The GitHub repository priyanshudutta04/AI-Self-Checkout contains a labelled image folder "aug_data" with 7 categories: Dove, Lays, marble cake, Maza, Munch, Thums Up, Time Pass. Examples follow, each with its label.

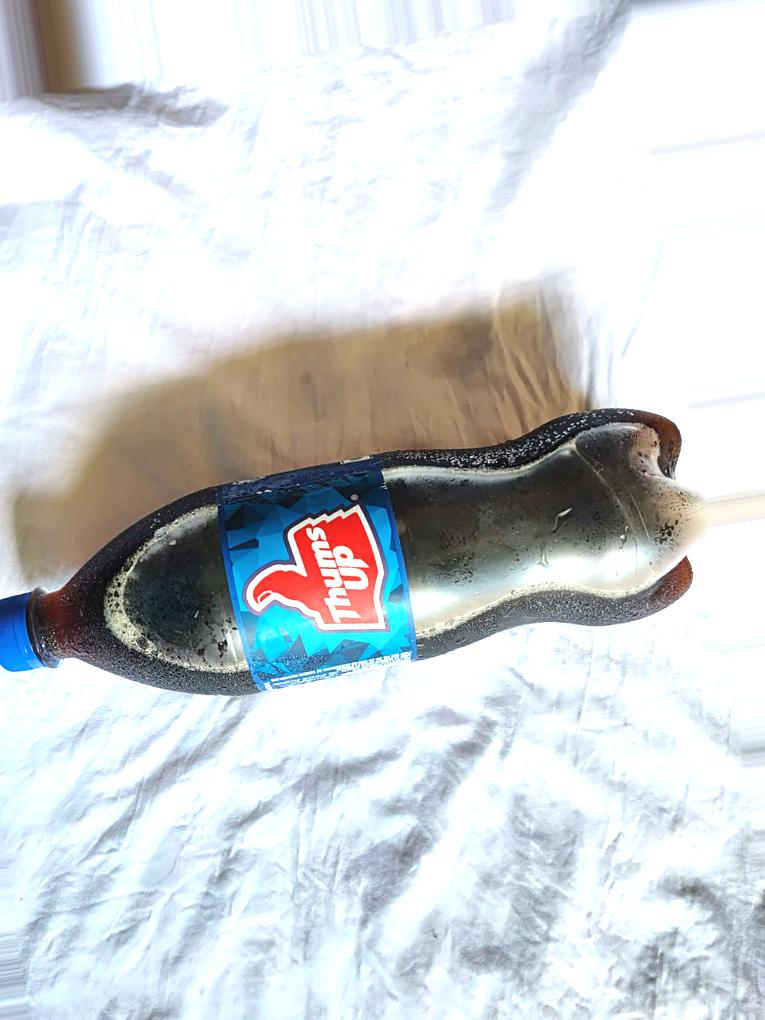
Label: Thums Up

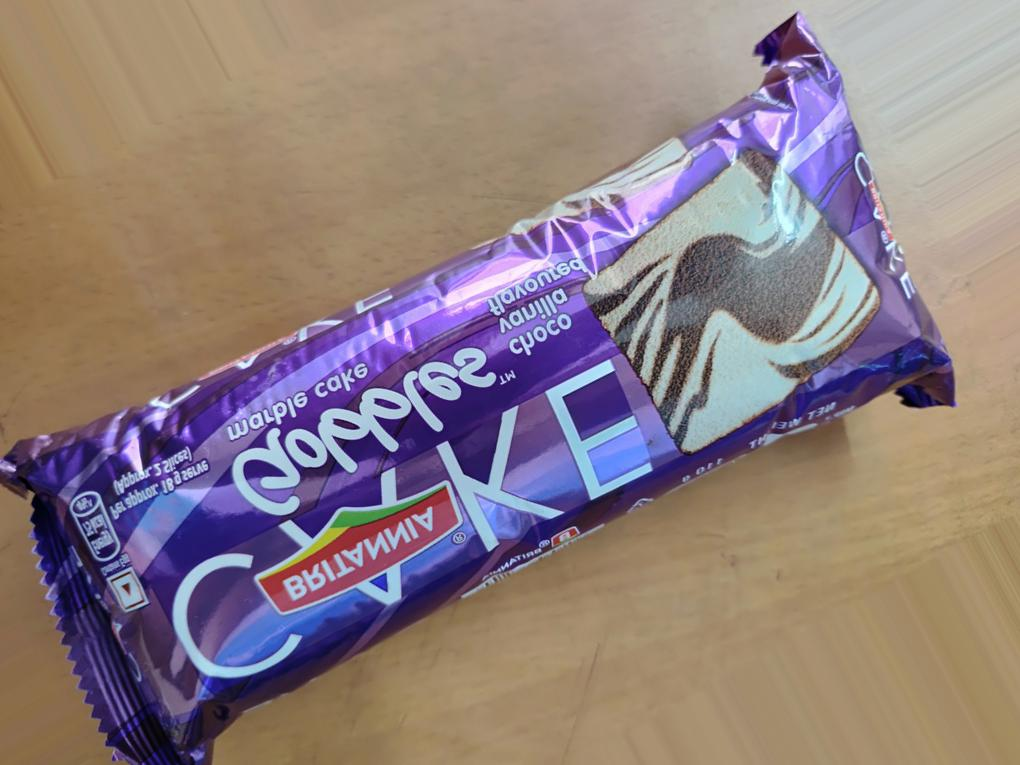
Label: marble cake

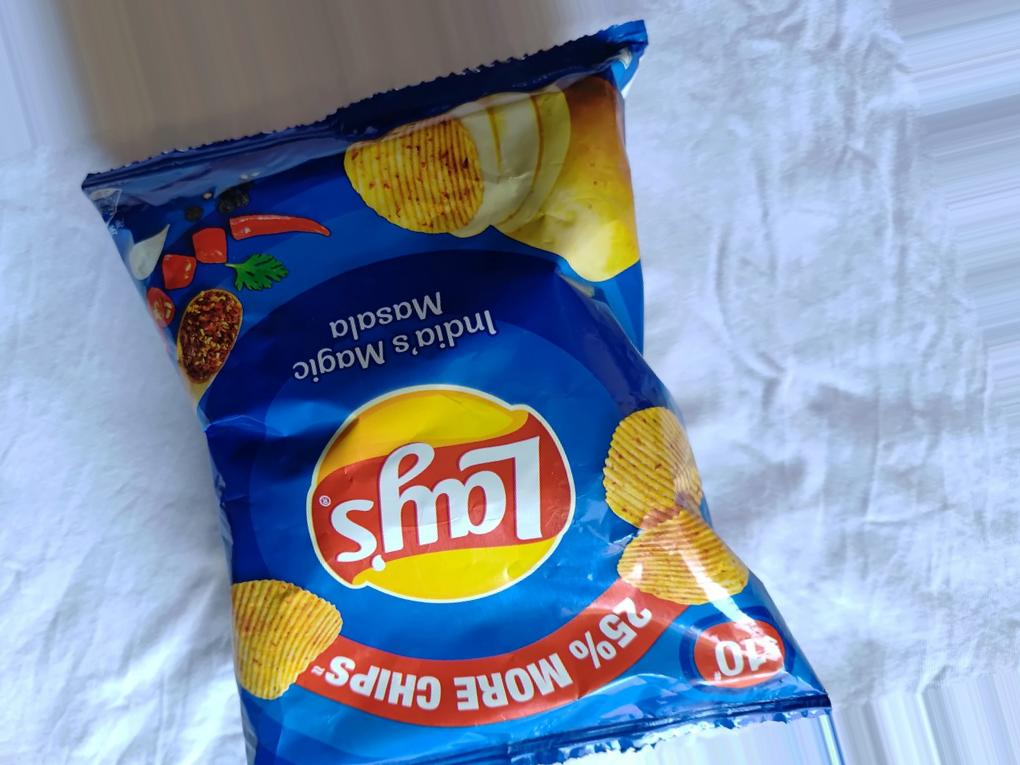
Label: Lays

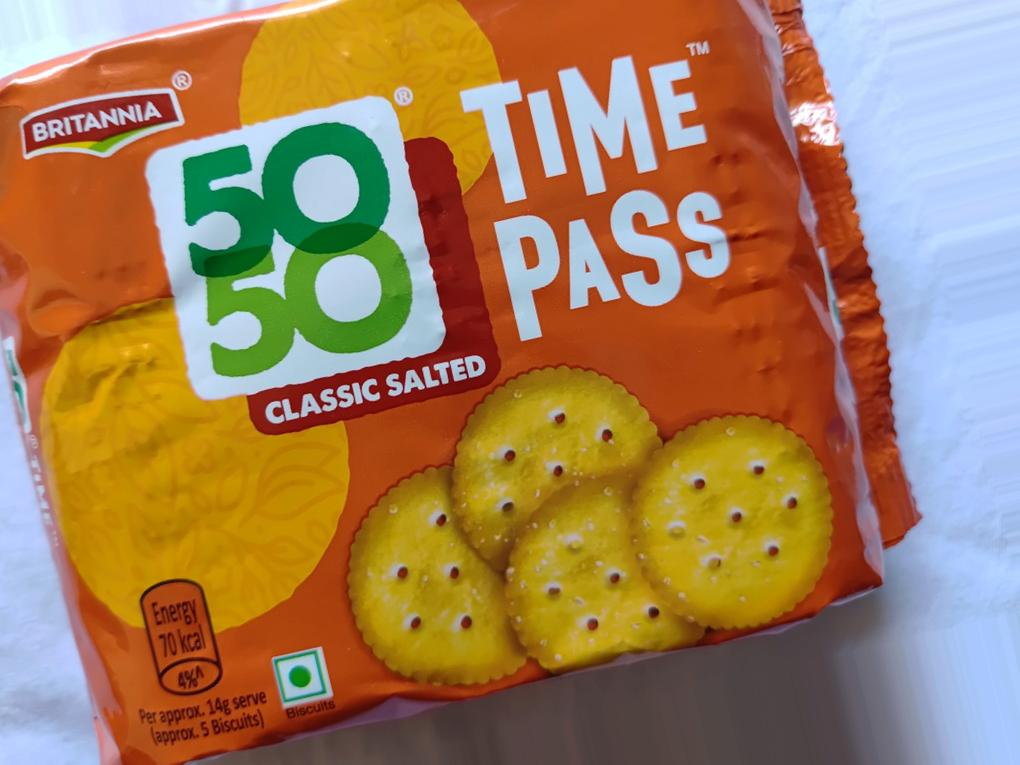
Label: Time Pass

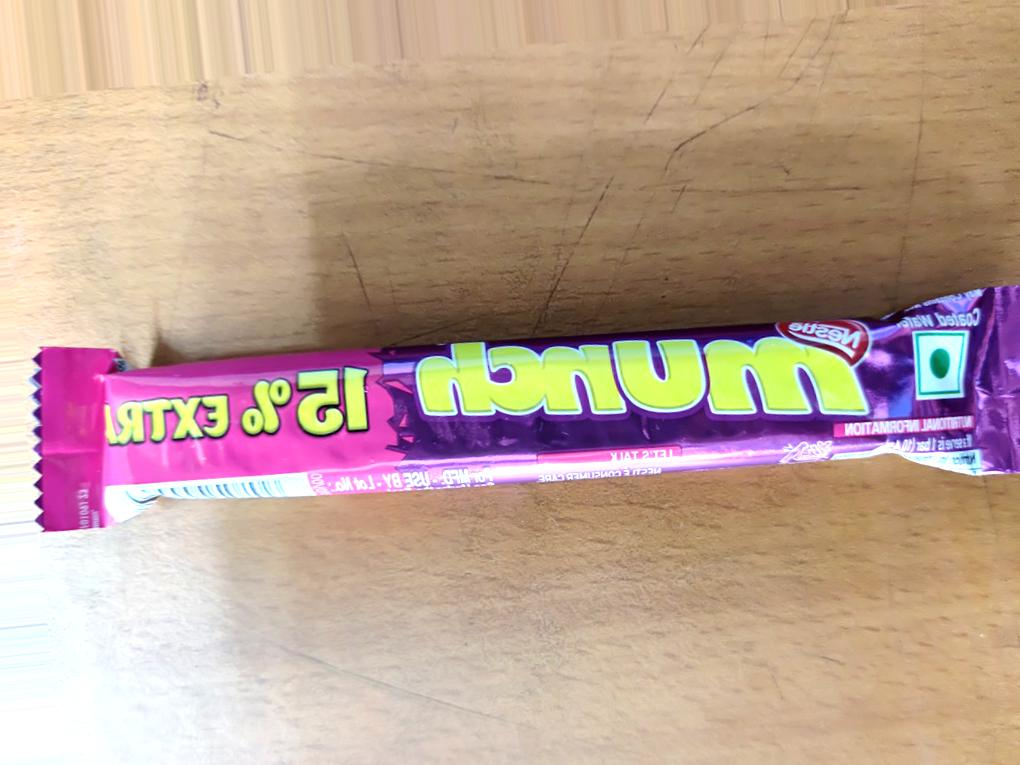
Label: Munch

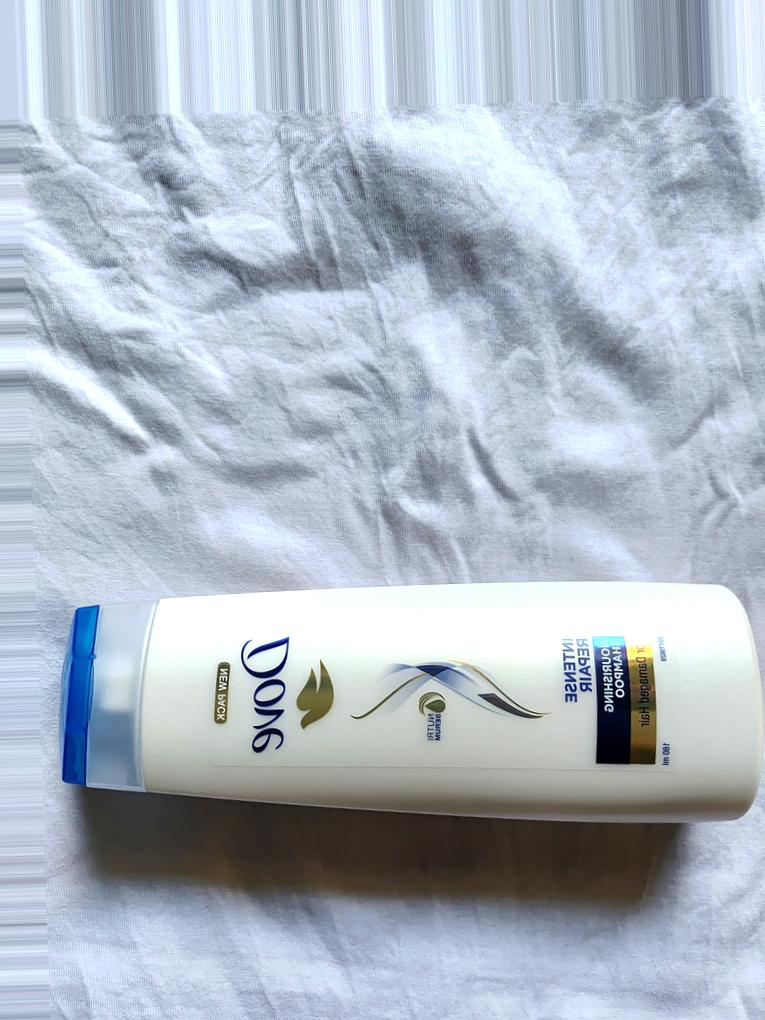
Label: Dove
